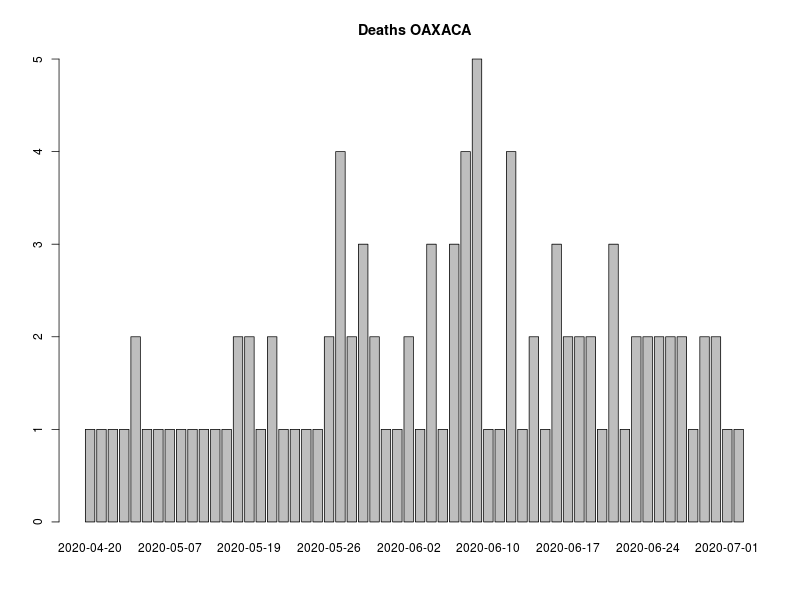

The table this chart was drawn from, first rows:
, FECHA_DEF, RESULTADO, RESULTADO_ACUM, RESULTADO7D, RESULTADO_ACUM7D
1, 2020-04-20, 1, 1, 0, 0
2, 2020-04-26, 1, 2, 0, 0
3, 2020-04-27, 1, 3, 0, 0
4, 2020-05-01, 1, 4, 0, 0
5, 2020-05-04, 2, 6, 0, 0
6, 2020-05-05, 1, 7, 0, 0
7, 2020-05-06, 1, 8, 0, 0
8, 2020-05-07, 1, 9, 1.286, 5.714
9, 2020-05-09, 1, 10, 1.286, 7
10, 2020-05-10, 1, 11, 1.286, 8.286
11, 2020-05-11, 1, 12, 1.286, 9.571
12, 2020-05-13, 1, 13, 1.286, 10.86
13, 2020-05-16, 1, 14, 1.143, 12
14, 2020-05-18, 2, 16, 1.286, 13.29
15, 2020-05-19, 2, 18, 1.429, 14.71
16, 2020-05-20, 1, 19, 1.429, 16.14
17, 2020-05-21, 2, 21, 1.571, 17.71
18, 2020-05-22, 1, 22, 1.571, 19.29
19, 2020-05-23, 1, 23, 1.571, 20.86
20, 2020-05-24, 1, 24, 1.571, 22.43
21, 2020-05-25, 1, 25, 1.571, 24
22, 2020-05-26, 2, 27, 1.571, 25.57
23, 2020-05-27, 4, 31, 1.857, 27.43
24, 2020-05-28, 2, 33, 2, 29.43
25, 2020-05-29, 3, 36, 2.143, 31.57
26, 2020-05-30, 2, 38, 2.286, 33.86
27, 2020-05-31, 1, 39, 2.286, 36.14
28, 2020-06-01, 1, 40, 2.286, 38.43
29, 2020-06-02, 2, 42, 2.429, 40.86
30, 2020-06-03, 1, 43, 2.286, 43.14
31, 2020-06-04, 3, 46, 2.143, 45.29
32, 2020-06-06, 1, 47, 2, 47.29
33, 2020-06-07, 3, 50, 2, 49.29
34, 2020-06-08, 4, 54, 2.286, 51.57
35, 2020-06-09, 5, 59, 2.857, 54.43
36, 2020-06-10, 1, 60, 2.857, 57.29
37, 2020-06-11, 1, 61, 2.714, 60
38, 2020-06-12, 4, 65, 3.143, 63.14
39, 2020-06-13, 1, 66, 2.857, 66
40, 2020-06-14, 2, 68, 3, 69
41, 2020-06-15, 1, 69, 2.714, 71.71
42, 2020-06-16, 3, 72, 2.571, 74.29
43, 2020-06-17, 2, 74, 2.143, 76.43
44, 2020-06-18, 2, 76, 2.286, 78.71
45, 2020-06-19, 2, 78, 2.429, 81.14
46, 2020-06-20, 1, 79, 2, 83.14
47, 2020-06-21, 3, 82, 2.286, 85.43
48, 2020-06-22, 1, 83, 2.143, 87.57
49, 2020-06-23, 2, 85, 2.286, 89.86
50, 2020-06-24, 2, 87, 2.143, 92
51, 2020-06-25, 2, 89, 2.143, 94.14
52, 2020-06-26, 2, 91, 2.143, 96.29
53, 2020-06-27, 2, 93, 2.143, 98.43
54, 2020-06-28, 1, 94, 2.143, 100.6
55, 2020-06-29, 2, 96, 2, 102.6
56, 2020-06-30, 2, 98, 2.143, 104.7
57, 2020-07-01, 1, 99, 2, 106.7
58, 2020-07-03, 1, 100, 1.857, 108.6
59, 2020-07-04, 2, 102, 1.857, 110.4
60, 2020-07-05, 1, 103, 1.714, 112.1
... 5 more rows
